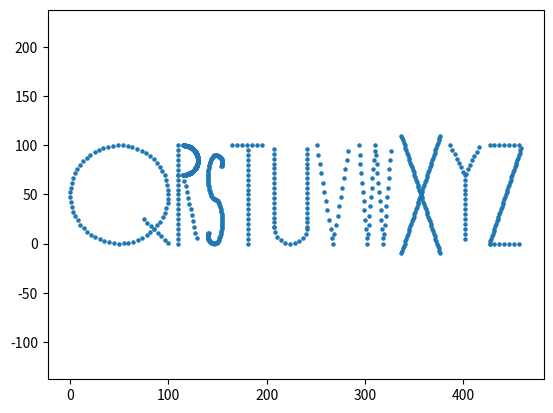

Reproduce this figure in Python.

import matplotlib
import matplotlib.pyplot as plt
import math
import csv

def generate_letter_point(which_letter, height, current, points_distance = 2):

        if which_letter == 'A':
            # WIDTH = ?
            points1 = []
            increment = points_distance * (height / 5) / math.sqrt(height ** 2 + (height / 5) ** 2)
            x_coordinate = 0
            while 5 * x_coordinate<height:
                points1.append((x_coordinate, 5 * x_coordinate))
                x_coordinate = x_coordinate + increment

            points2 = []
            while -5 * x_coordinate + 2 * height > 0:
                points2.append((x_coordinate, -5 * x_coordinate + 2 * height))
                x_coordinate = x_coordinate + increment

            start_of_line = min(points1, key = lambda x: abs(x[1] - 0.6 * height))
            end_of_line = min(points2, key = lambda x: abs(x[1] - 0.6 * height))

            points3 = []
            i = start_of_line[0]
            while i < end_of_line[0]:
                points3.append((i, 0.6 * height))
                i = i + points_distance

            points4 = points1 + points2 + points3
            points = []
            for i in points4:
                points.append((i[0] + current, i[1]))

            current = current + int(0.526*height) + int(height/10)
            return points,current


        elif which_letter == 'B':
            # WIDTH = (0.1 + 0.3 = 0.4) * HEIGHT
            points1 = []
            radius_1 = 0.2 * height
            radius_2 = 0.3 * height
            arc_length = points_distance
            theta_1 = arc_length * 360 / (2 * math.pi * radius_1)
            theta_2 = arc_length * 360 / (2 * math.pi * radius_2)
            i = -90
            while i < 90:
            #for i in range(-90, 90, theta_1):
                points1.append((radius_1 * math.cos(i * math.pi / 180) + height/10, radius_1 * math.sin(i * math.pi / 180) +0.8*height))
                i = i + theta_1

            i = -90
            while i < 90:
            #for i in range(-90, 90, int(theta_2)):
                points1.append((radius_2 * math.cos(i * math.pi / 180) + height / 10,
                                radius_2 * math.sin(i * math.pi / 180) + 0.3 * height))
                i = i + theta_2

            points2 = []
            for i in range(0,height,points_distance):
                points2.append((0,i))

            points3 = []
            for i in range(0,int(height/10),points_distance):
                points3.append((i,0))
                points3.append((i,0.6*height))
                points3.append((i,height))

            points4 = points1 + points2 + points3
            points = []
            for i in points4:
                points.append((i[0]+current,i[1]))

            current = current + int(0.4*height) + int(height / 10)
            return points,current


        elif which_letter == 'C':
            # WIDTH = (2 * 0.2 = 0.4) * HEIGHT
            points1 = []
            radius = height / 5
            arc_length = points_distance
            theta = arc_length * 360 / (2 * math.pi * radius)
            i = 0
            while i < 180:
            #for i in range(0, 180, int(theta)):
                points1.append((radius+radius * math.cos(i * math.pi / 180),radius * math.sin(i * math.pi / 180) + height-radius))
                points1.append((radius+radius * math.cos((i+180)  * math.pi / 180),radius * math.sin((i+180)  * math.pi / 180) + radius))
                i = i + theta

            points2 = []
            for i in range(int(radius),int(height-radius),points_distance):
                points2.append((0,i))

            points3 = points1 + points2
            points = []
            for i in points3:
                points.append((i[0]+current,i[1]))

            current = current + int(2*radius) + int(height/10)
            return points,current


        elif which_letter == 'D':
            # WIDTH = (2 * 0.2 = 0.4) * HEIGHT
            points1 = []
            for i in range(0,height,points_distance):
                points1.append((0,i))

            points2 = []
            radius = 0.3 * height
            arc_length = points_distance
            theta = arc_length * 360 / (2 * math.pi * radius)
            #for i in range(-90, 90, 5):
            #    points2.append((height/10+radius * math.cos(i * math.pi / 180),radius+radius * math.sin(i  * math.pi / 180)))
            i = -90
            while i < 90:
                points2.append((height / 10 + radius * math.cos(i * math.pi / 180), height/2 + radius * math.sin(i * math.pi / 180)*1.65))
                i = i + theta

            points3 = []
            for i in range(0,int(height/10),points_distance):
                points3.append((i,height))
                points3.append((i, 0))

            points4 = points1 + points2 + points3
            points = []
            for i in points4:
                points.append((i[0]+current,i[1]))

            current = current + int(radius) + int(height/10)
            return points,current


        elif which_letter == 'E':
            points1 = []
            for i in range(0, height, points_distance):
                points1.append((0, i))
            points2 = []

            i = 0
            while i < 0.4 * height:
                points2.append((i, 0))
                points2.append((i, height / 2))
                points2.append((i, height))
                i = i + points_distance


            points3 = points1 + points2
            points = []
            for i in points3:
                points.append((i[0] + current, i[1]))

            current = current + int(height/3) + int(height/10)
            return points,current

        elif which_letter == 'F':
            points1 = []
            for i in range(0, height, points_distance):
                points1.append((current, i))

            points2 = []
            i = current
            while i < current + 0.4 * height:
                points2.append((i, height))
                i = i + points_distance

            points3 = []
            i = current
            while i < 0.33 * height:
                points3.append((i, 0.68 * height))
                i = i + points_distance

            points = points1 + points2 + points3
            current = current + int(0.4 * height) + int(height / 10)
            return points, current


        elif which_letter == 'G':
            points1 = []
            radius = height / 2
            #arc_length = 2*math.pi*radius*(theta/360)
            arc_length = points_distance
            theta = arc_length * 360 / (2 * math.pi * radius)

            i = 60
            while i < 360:
                points1.append((radius * math.cos(i * math.pi / 180), radius * math.sin(i * math.pi / 180)))
                i = i + theta

            points2 = []
            for i in range(int(height / 2),int(0.2 * height), -points_distance):
                points2.append((i, 0))

            points3 = points1 + points2
            points = []
            for i in points3:
                points.append((i[0] + current + height / 2, i[1] + height / 2))

            current = current + height + int(height / 10)
            return points,current


        elif which_letter == 'H':
            points1 = []
            i = 0
            while i < height:
                points1.append((0, i))
                points1.append((0.4 * height, i))
                i = i + points_distance

            points2 = []
            i = 0
            while i < 0.4 * height:
                points2.append((i, height / 2))
                i = i + points_distance

            points3 = points1 + points2

            points = []
            for i in points3:
                points.append((i[0] + current, i[1]))

            current = current + int(height/3) + int(height/10)
            return points,current


        elif which_letter == 'I':
            points1 = []
            initial = current

            i = 0
            while i < 0.9 * height:
                j = current
                while j < current + height / 25:
                    points1.append((j, i))
                    j = j + points_distance
                i = i + points_distance

            radius = height / 50
            arc_length = points_distance
            theta = arc_length * 360 / (2 * math.pi * radius)

            points2 = []
            i = 0
            while i < 360:
                points2.append((radius * math.cos(i * math.pi / 180), radius * math.sin(i * math.pi / 180)))
                i = i + theta
            #points2 = []
            #for i in range(0, 360, points_distance):
                #points2.append(((height / 50) * math.cos(i * math.pi / 180), (height / 50) * math.sin(i * math.pi / 180)))
            points3 = []
            for i in points2:
                points3.append((i[0] + height / 50 + current, i[1] + 0.98 * height))
            points = points1 + points3

            current = current + int(2 * height / 10)
            return points, current


        elif which_letter == 'J':
            points1 = []
            i = height / 6
            while i < height:
                points1.append((0.4 * height, i))
                i = i + points_distance


            points2 = []
            i = 0
            while i < 0.4 * height:
                points2.append((i, height))
                i = i + points_distance

            points3 = []
            radius = height / 6
            arc_length = points_distance
            theta = arc_length * 360 / (2 * math.pi * radius)

            i = 180
            while i < 360:
            #for i in range(180, 360, int((2 * math.pi * height / 2) / 360)):
                points3.append((0.4 * height - radius + radius * math.cos(i * math.pi / 180), radius + radius * math.sin(i * math.pi / 180)))
                #i = i + (2 * math.pi * height / 2) / 360
                i = i + theta

            points4 = points1 + points2 + points3

            points = []
            for i in points4:
                points.append((current + i[0], i[1]))

            current = current + int(height/3) + int(height/10)
            return points,current


        elif which_letter == 'K':
            points1 = []
            i = 0
            while i < height:
                points1.append((0, i))
                i = i + points_distance


            points2 = []
            i = 0
            while i < height / 20:
                points1.append((i, height / 2))
                i = i + points_distance

            points3 = []
            i = 0

            # WHILE NOT OUT OF BORDERS (0.4 * HEIGHT x HEIGHT)
            while i < 0.35 * height and height / 2 + (0.5 / 0.35) * i < height:
                points3.append((i + height / 20, height / 2 + (0.5 / 0.35) * i))
                points3.append((i + height / 20, height / 2 - (0.5 / 0.35) * i))
                i = i + 0.35 * points_distance / 0.610328


            points5 = points1 + points2 + points3

            points = []
            for i in points5:
                points.append((i[0] + current, i[1]))

            current = current + 0.4 * height + height / 10
            return points, current


        elif which_letter == 'L':
            points1 = []
            i = 0
            while i < height:
                points1.append((0, i))
                i = i + points_distance

            i = 0
            while i < 0.4 * height:
                i = i + points_distance
                points1.append((i, 0))

            points = []
            for i in points1:
                points.append((i[0] + current, i[1]))

            current = current + 0.4 * height + height / 10
            return points, current


        elif which_letter == 'M':
            points1 = []
            i = 0
            while i < height:
                points1.append((0, i))
                points1.append((0.4 * height, i))
                i = i + points_distance

            points2 = []
            i = 0
            while i < 0.2 * height:
                points2.append((0.2 * height + i, 0.7 * height + i * 0.3 / 0.2))
                points2.append((0.2 * height - i, 0.7 * height + i * 0.3 / 0.2))
                i = i + points_distance * 0.2 / 0.360555

            points3 = points1 + points2

            points = []
            for i in points3:
                points.append((i[0] + current, i[1]))

            current = current + 0.4 * height + height / 10
            return points, current


        elif which_letter == 'N':
            points1 = []
            i = 0
            while i < height:
                points1.append((0, i))
                points1.append((0.4 * height, i))
                i = i + points_distance

            points2 = []
            i = 0
            while i < 0.4 * height:
                points2.append((i, height - 2.5 * i))
                i = i + points_distance / math.sqrt(5)

            points3 = points1 + points2

            points = []
            for i in points3:
                points.append((i[0]+current,i[1]))

            current = current + int(0.4*height) + int(height/10)
            return points,current


        elif which_letter == 'O':
            points1 = []
            radius = height / 2
            arc_length = points_distance
            theta = arc_length * 360 / (2 * math.pi * radius)
            i = 0
            while i < 360:
                points1.append((radius + radius * math.cos(i * math.pi / 180), radius + radius * math.sin(i * math.pi / 180)))
                i = i + theta

            points = []
            for i in points1:
                points.append((i[0] + current, i[1]))

            current = current + height + height / 10
            return points, current


        elif which_letter == 'P':
            points1 = []
            i = 0
            while i < height:
                points1.append((0, i))
                i = i + points_distance

            points2 = []
            i = 0
            while i < height / 20:
                points2.append((i, height))
                points2.append((i, 0.7 * height))
                i = i + points_distance

            points3 = []
            radius = 0.15 * height
            arc_length = points_distance
            theta = arc_length * 360 / (2 * math.pi * radius)
            i = - 90
            while i < 90:
                points3.append((height / 20 + radius * math.cos(i * math.pi / 180), 0.7 * height + radius + radius * math.sin(i * math.pi / 180)))
                i = i + theta

            points4 = points1 + points2 + points3
            points = []
            for i in points4:
                points.append((i[0] + current, i[1]))

            current = current + int(0.15 * height) + height / 20 + height / 10
            return points, current


        elif which_letter == 'Q':
            points1 = []
            radius = height / 2
            arc_length = points_distance
            theta = arc_length * 360 / (2 * math.pi * radius)

            i = 0
            while i < 360:
                points1.append((radius + radius * math.cos(i * math.pi / 180), radius + radius * math.sin(i * math.pi / 180)))
                i = i + theta

            points2 = []
            i = radius / 2
            while i < radius:
                points2.append((i + radius, - i + radius))
                i = i + points_distance / math.sqrt(2)

            points3 = points1 + points2

            points = []
            for i in points3:
                points.append((i[0] + current, i[1]))

            current = current + height + height / 10
            return points, current


        elif which_letter == 'R':
            points1 = []
            for i in range(0, height, points_distance):
                points1.append((0,i))

            points2 = []
            for i in range(0, int(height / 20), points_distance):
                points2.append((i, height))
                points2.append((i, 0.7 * height))

            points3 = []
            radius = 0.15 * height
            i = - 90
            while i < 90:
            #for i in range(-90, 90, int((2 * math.pi * height / 2) / 360)):
                points3.append((height / 20 + radius * math.cos(i * math.pi / 180), 0.7 * height + radius + radius * math.sin(i * math.pi / 180)))
                i = i + (2 * math.pi * height / 2) / 360

            points4 = []
            i = 0
            while i < 0.15 * height:
            #for i in range(0, int(0.15 * height), int(points_distance / 4)):
                points4.append((i + height / 20, 0.7 * height - 4.7 * i))
                i = i + points_distance / 4

            points5 = points1 + points2 + points3 + points4
            points = []
            for i in points5:
                points.append((i[0] + current, i[1]))

            current = current + int(0.2 * height) + int(height/10)
            return points, current


        elif which_letter == 'S':
            points1 = []
            for i in range(-30, 90, points_distance):
                points1.append((height*0.075 * math.cos(i * math.pi / 180),0.15*height+height*0.075 * math.sin(i * math.pi / 180)))

            points2 = []
            for i in range(90, 270, points_distance):
                points2.append((height*0.075 * math.cos(i * math.pi / 180), (abs(math.sin(i * math.pi / 180))+2)*height*0.075 * math.sin(i * math.pi / 180)))

            points3 = []
            for i in points2:
                points3.append((-i[0],i[1]-0.45*height))

            points4 = []
            for i in range(150, 270, points_distance):
                points4.append((height * 0.075 * math.cos(i * math.pi / 180),height * 0.075 * math.sin(i * math.pi / 180)-0.6*height))

            points = []
            points5 = points1 + points2 + points3 + points4
            for i in points5:
                points.append((current+0.075*height+i[0],0.675*height+i[1]))

            current = current + int(0.15*height) + int(height/10)
            return points,current


        elif which_letter == 'T':
            points1 = []
            width = 0.33*height
            for i in range(0, height,points_distance):
                points1.append((width/2,i))

            points2 = []
            for i in range(0, int(width), points_distance):
                points2.append((i, height))

            points3 = points1 + points2

            points = []
            for i in points3:
                points.append((i[0]+current,i[1]))

            current = current + int(width) + int(height / 10)
            return points, current


        elif which_letter == 'U':
            points1 = []
            width = 0.33 * height

            #points2 = []
            #full_radius = width / 2
            #i = 0
            #while i < width / 2:
                #points2.append((- i + width / 2, - (1 / 3) * math.sqrt(width ** 2 - 4 * i ** 2) + width / 3))
                #points2.append((i + width / 2, - (1 / 3) * math.sqrt(width ** 2 - 4 * i ** 2) + width / 3))
                #i = i + points_distance / 2

            points2 = []
            radius = width / 2
            arc_length = points_distance
            theta = arc_length * 360 / (2 * math.pi * radius)

            i = 180
            while i < 360:
                points2.append((radius + radius * math.cos(i * math.pi / 180), radius + radius * math.sin(i * math.pi / 180)))
                i = i + theta

            maxi = max(points2, key = lambda item: item[1])[1]

            points3 = []
            i = maxi
            while i < height:
                points3.append((0, i))
                points3.append((width, i))
                i = i + points_distance

            #maxi = 0
            #for i in points2:
                #if i[1] > maxi:
                    #maxi = i[1]

            #points3 = []
            #for i in range(int(maxi), height):
                #points3.append((0, i))
                #points3.append((width, i))



            points4 = points1 + points2 + points3

            points = []
            for i in points4:
                points.append((i[0] + current,i[1]))

            current = current + int(width) + int(height / 10)
            return points, current


        elif which_letter == 'V':
            width = 0.33 * height

            points1 = []
            i = 0
            while i < width / 2:
            #for i in range(0, int(width / 2), int(points_distance / 3.2)):
                points1.append((i, height - i * 6.06))
                points1.append((i + width / 2, i * 6.06))
                i = i + points_distance / 3.2

            points = []
            for i in points1:
                points.append((i[0] + current, i[1]))
            current = current + int(width) + int(height / 10)
            return points, current


        elif which_letter == 'W':
            width = 0.33*height

            points1 = []
            i = 0
            while i < width / 4:
            #for i in range(0, int(width / 4), int(points_distance / 6.4)):
                points1.append((i,height-i*12.12))
                points1.append((i+width/4,i*12.12))
                points1.append((i+width/2, height - i * 12.12))
                points1.append((i + 3*width / 4, i * 12.12))
                i = i + points_distance / 6.4

            points = []
            for i in points1:
                points.append((i[0] + current, i[1]))
            current = current + int(width) + int(height / 10)
            return points, current


        elif which_letter == 'X':
            width = 0.4 * height

            center_y = height / 2
            center_x = width / 2

            points1 = []
            i = 0
            while i < width / 2:
                points1.append((width / 2 - i, height + i * 3.03 - height / 2))
                points1.append((width / 2 + i, height + i * 3.03 - height / 2))
                points1.append((width / 2 - i, height - i * 3.03 - height / 2))
                points1.append((width / 2 + i, height - i * 3.03 - height / 2))
                i = i + points_distance / 6.06

            points = []
            for i in points1:
                points.append((i[0] + current, i[1]))
            current = current + int(width) + int(height / 10)
            return points, current


        elif which_letter == 'Y':
            points1 = []
            i = - 0.5 * 0.3 * height
            while i < 0.5 * 0.3 * height:
            #for i in range(- int(0.5 * 0.3 * height), int(0.5 * 0.3 * height), int(points_distance / math.sqrt(5))):
                points1.append((i, 2 * abs(i)))
                i = i + points_distance / math.sqrt(5)

            points2 = []
            for i in range(0,int(0.7*height),points_distance):
                points2.append((0,-i))
            points3 = points1 + points2
            points = []
            for i in points3:
                points.append((current+int(0.5*0.3*height)+i[0],i[1]+int(0.7*height)))

            current = current + int(0.3*height) +int(height/10)
            return points,current

        elif which_letter == 'Z':
            width = 0.33 * height

            points1 = []
            for i in range(0,int(width),points_distance):
                points1.append((i,height))
                points1.append((i,0))

            points2 = []
            i = 0
            while i < width:
            #for i in range(0, int(width), int(points_distance / 6.06)):
                points2.append((i, i * 3.03))
                i = i + points_distance / 6.06

            points3 = points1 + points2

            points = []
            for i in points3:
                points.append((i[0] + current, i[1]))

            current = current + int(width) + int(height / 10)
            return points, current


#s = 'ABCDEFGHIJKLMNOPQRSTUVWXYZ'
s = 'QRSTUVWXYZ'
#s = 'K'
height = 100
distance_between_points = 5
points = []
current = 0
for i in s:
    print("now writing letter", i)
    if i != ' ':
        letter = generate_letter_point(i, height, current, distance_between_points)
        points = points + letter[0]
        current = int(letter[1])
    else:
        current = current + int(height / 5)
x = []
y = []
for i in points:
    x.append(i[0])
    y.append(i[1])
plt.scatter(x,y,5)
plt.axis('equal')
plt.show()

with open('cool.csv', 'w', newline = '') as csvfile:
    text = csv.writer(csvfile)
    for i in points:
        text.writerow(i)
